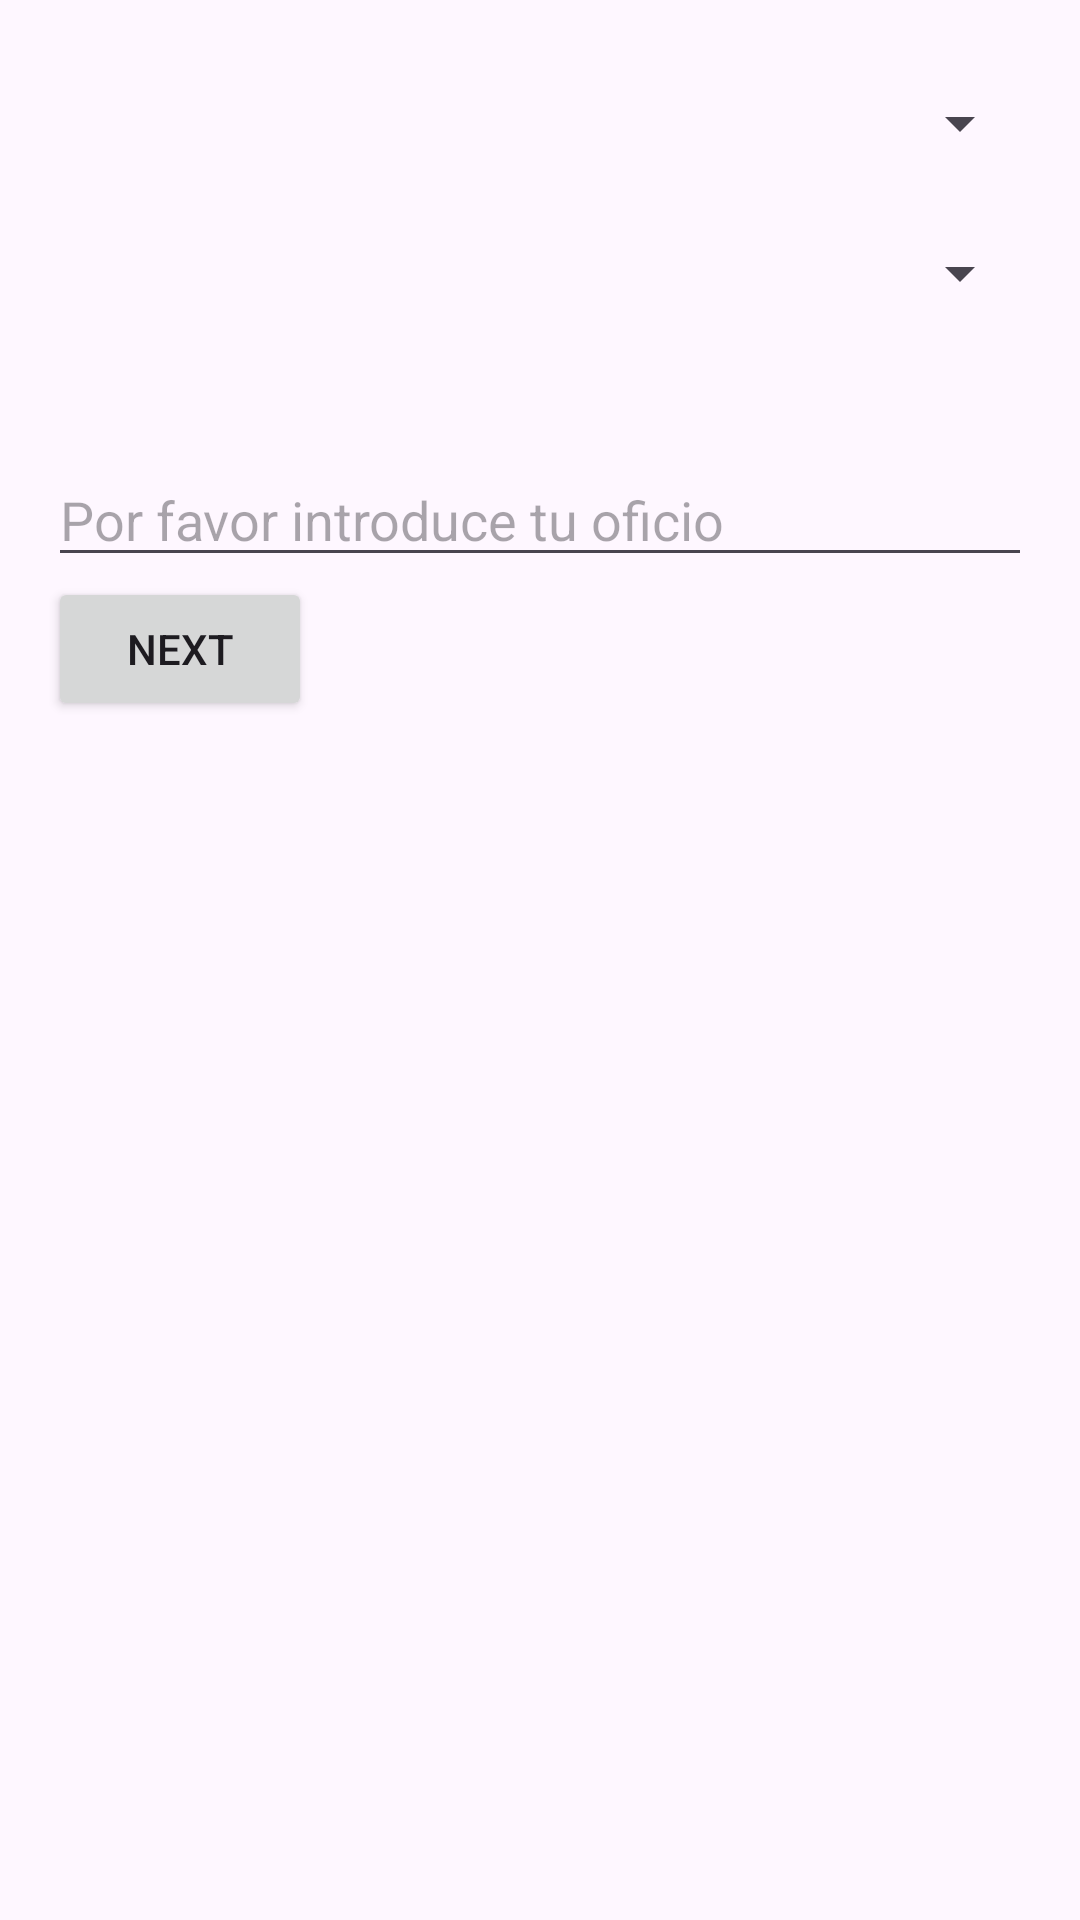

Produce the Android XML layout that renders to this screen, including the resource entries it uses.
<!-- AndroidManifest.xml: application theme Theme.Combos_error -->
<!-- res/layout/fragment_first.xml -->
<?xml version="1.0" encoding="utf-8"?>
<androidx.core.widget.NestedScrollView xmlns:android="http://schemas.android.com/apk/res/android"
    xmlns:app="http://schemas.android.com/apk/res-auto"
    xmlns:tools="http://schemas.android.com/tools"
    android:layout_width="match_parent"
    android:layout_height="match_parent"
    tools:context=".FirstFragment">


        <LinearLayout
            android:layout_width="match_parent"
            android:layout_height="match_parent"
            android:padding="8dp"
            android:layout_margin="8dp"
            android:orientation="vertical" >

            <Spinner
                android:id="@+id/spinner1"
                android:layout_width="match_parent"
                android:layout_height="50dp" />

            <Spinner
                android:id="@+id/spinner2"
                android:layout_width="match_parent"
                android:layout_height="50dp" />


            <TextView
                android:id="@+id/texView_titlte"
                android:layout_width="match_parent"
                android:layout_margin="8dp"
                android:layout_height="wrap_content"
                android:textStyle="bold" />

            <EditText
                android:id="@+id/editText2"
                android:layout_width="match_parent"
                android:layout_height="wrap_content"
                android:hint="Por favor introduce tu oficio" />

            <Button
                android:layout_width="wrap_content"
                android:layout_height="match_parent"
                android:gravity="center"
                android:text="@string/next"
                android:id="@+id/buttonFirst" />

        </LinearLayout>


</androidx.core.widget.NestedScrollView>
<!-- resources referenced by this layout -->
<resources>
  <string name="next">Next</string>
  <style name="Theme.Combos_error" parent="android:Theme.Material.Light.NoActionBar" />
</resources>
